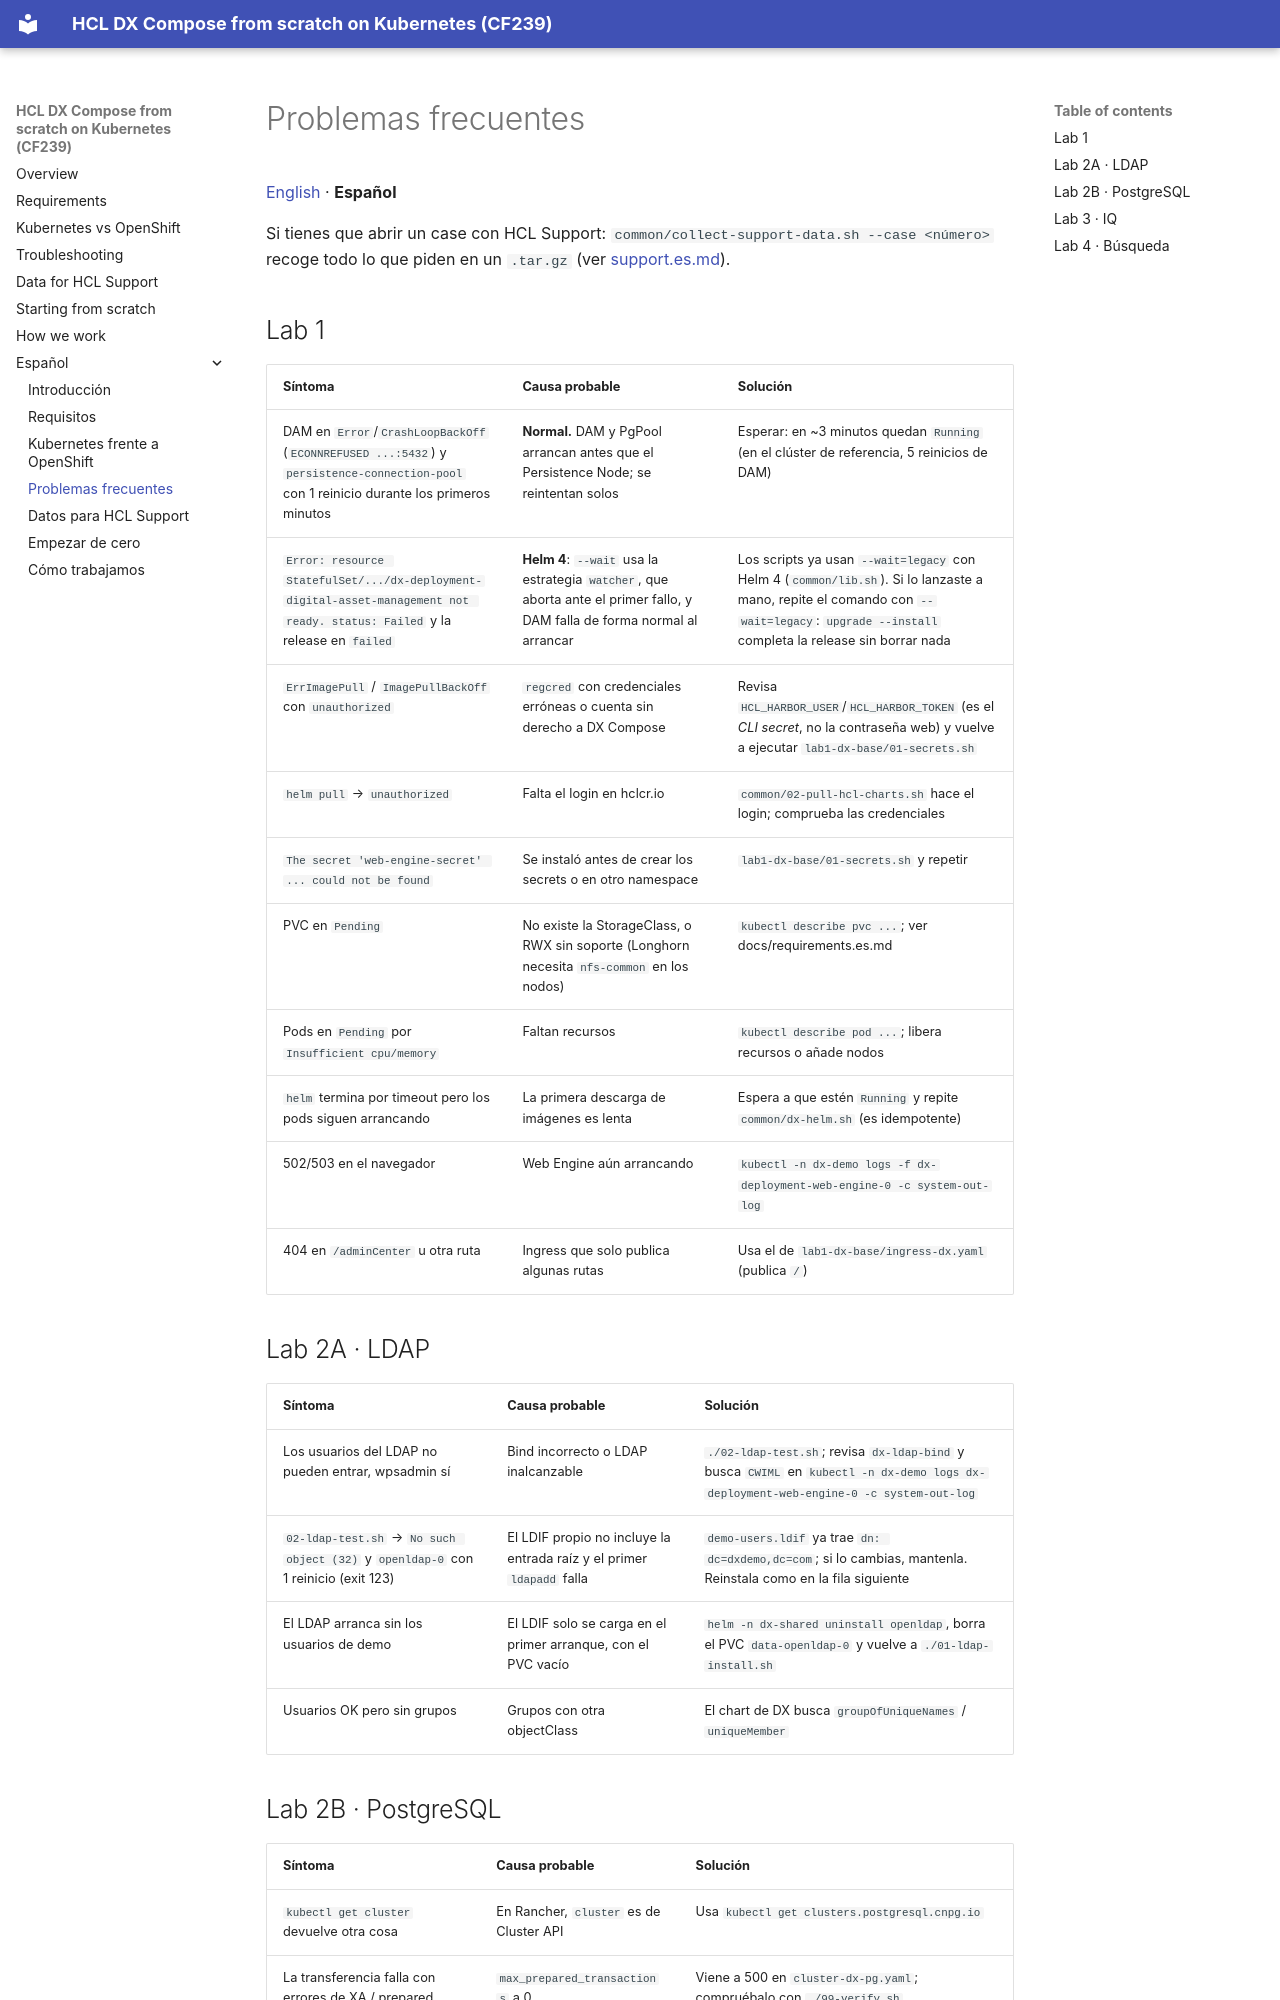

repository: europesip/hcl-dx-compose-labs · page: troubleshooting.es/index.html · generator: mkdocs

# Problemas frecuentes

[English](troubleshooting.md) · **Español**

Si tienes que abrir un case con HCL Support: `common/collect-support-data.sh --case <número>` recoge todo lo que piden en un `.tar.gz` (ver [support.es.md](support.es.md)).

## Lab 1

| Síntoma | Causa probable | Solución |
|---|---|---|
| DAM en `Error`/`CrashLoopBackOff` (`ECONNREFUSED ...:5432`) y `persistence-connection-pool` con 1 reinicio durante los primeros minutos | **Normal.** DAM y PgPool arrancan antes que el Persistence Node; se reintentan solos | Esperar: en ~3 minutos quedan `Running` (en el clúster de referencia, 5 reinicios de DAM) |
| `Error: resource StatefulSet/.../dx-deployment-digital-asset-management not ready. status: Failed` y la release en `failed` | **Helm 4**: `--wait` usa la estrategia `watcher`, que aborta ante el primer fallo, y DAM falla de forma normal al arrancar | Los scripts ya usan `--wait=legacy` con Helm 4 (`common/lib.sh`). Si lo lanzaste a mano, repite el comando con `--wait=legacy`: `upgrade --install` completa la release sin borrar nada |
| `ErrImagePull` / `ImagePullBackOff` con `unauthorized` | `regcred` con credenciales erróneas o cuenta sin derecho a DX Compose | Revisa `HCL_HARBOR_USER`/`HCL_HARBOR_TOKEN` (es el *CLI secret*, no la contraseña web) y vuelve a ejecutar `lab1-dx-base/01-secrets.sh` |
| `helm pull` → `unauthorized` | Falta el login en hclcr.io | `common/02-pull-hcl-charts.sh` hace el login; comprueba las credenciales |
| `The secret 'web-engine-secret' ... could not be found` | Se instaló antes de crear los secrets o en otro namespace | `lab1-dx-base/01-secrets.sh` y repetir |
| PVC en `Pending` | No existe la StorageClass, o RWX sin soporte (Longhorn necesita `nfs-common` en los nodos) | `kubectl describe pvc ...`; ver docs/requirements.es.md |
| Pods en `Pending` por `Insufficient cpu/memory` | Faltan recursos | `kubectl describe pod ...`; libera recursos o añade nodos |
| `helm` termina por timeout pero los pods siguen arrancando | La primera descarga de imágenes es lenta | Espera a que estén `Running` y repite `common/dx-helm.sh` (es idempotente) |
| 502/503 en el navegador | Web Engine aún arrancando | `kubectl -n dx-demo logs -f dx-deployment-web-engine-0 -c system-out-log` |
| 404 en `/adminCenter` u otra ruta | Ingress que solo publica algunas rutas | Usa el de `lab1-dx-base/ingress-dx.yaml` (publica `/`) |

## Lab 2A · LDAP

| Síntoma | Causa probable | Solución |
|---|---|---|
| Los usuarios del LDAP no pueden entrar, wpsadmin sí | Bind incorrecto o LDAP inalcanzable | `./02-ldap-test.sh`; revisa `dx-ldap-bind` y busca `CWIML` en `kubectl -n dx-demo logs dx-deployment-web-engine-0 -c system-out-log` |
| `02-ldap-test.sh` → `No such object (32)` y `openldap-0` con 1 reinicio (exit 123) | El LDIF propio no incluye la entrada raíz y el primer `ldapadd` falla | `demo-users.ldif` ya trae `dn: dc=dxdemo,dc=com`; si lo cambias, mantenla. Reinstala como en la fila siguiente |
| El LDAP arranca sin los usuarios de demo | El LDIF solo se carga en el primer arranque, con el PVC vacío | `helm -n dx-shared uninstall openldap`, borra el PVC `data-openldap-0` y vuelve a `./01-ldap-install.sh` |
| Usuarios OK pero sin grupos | Grupos con otra objectClass | El chart de DX busca `groupOfUniqueNames` / `uniqueMember` |
